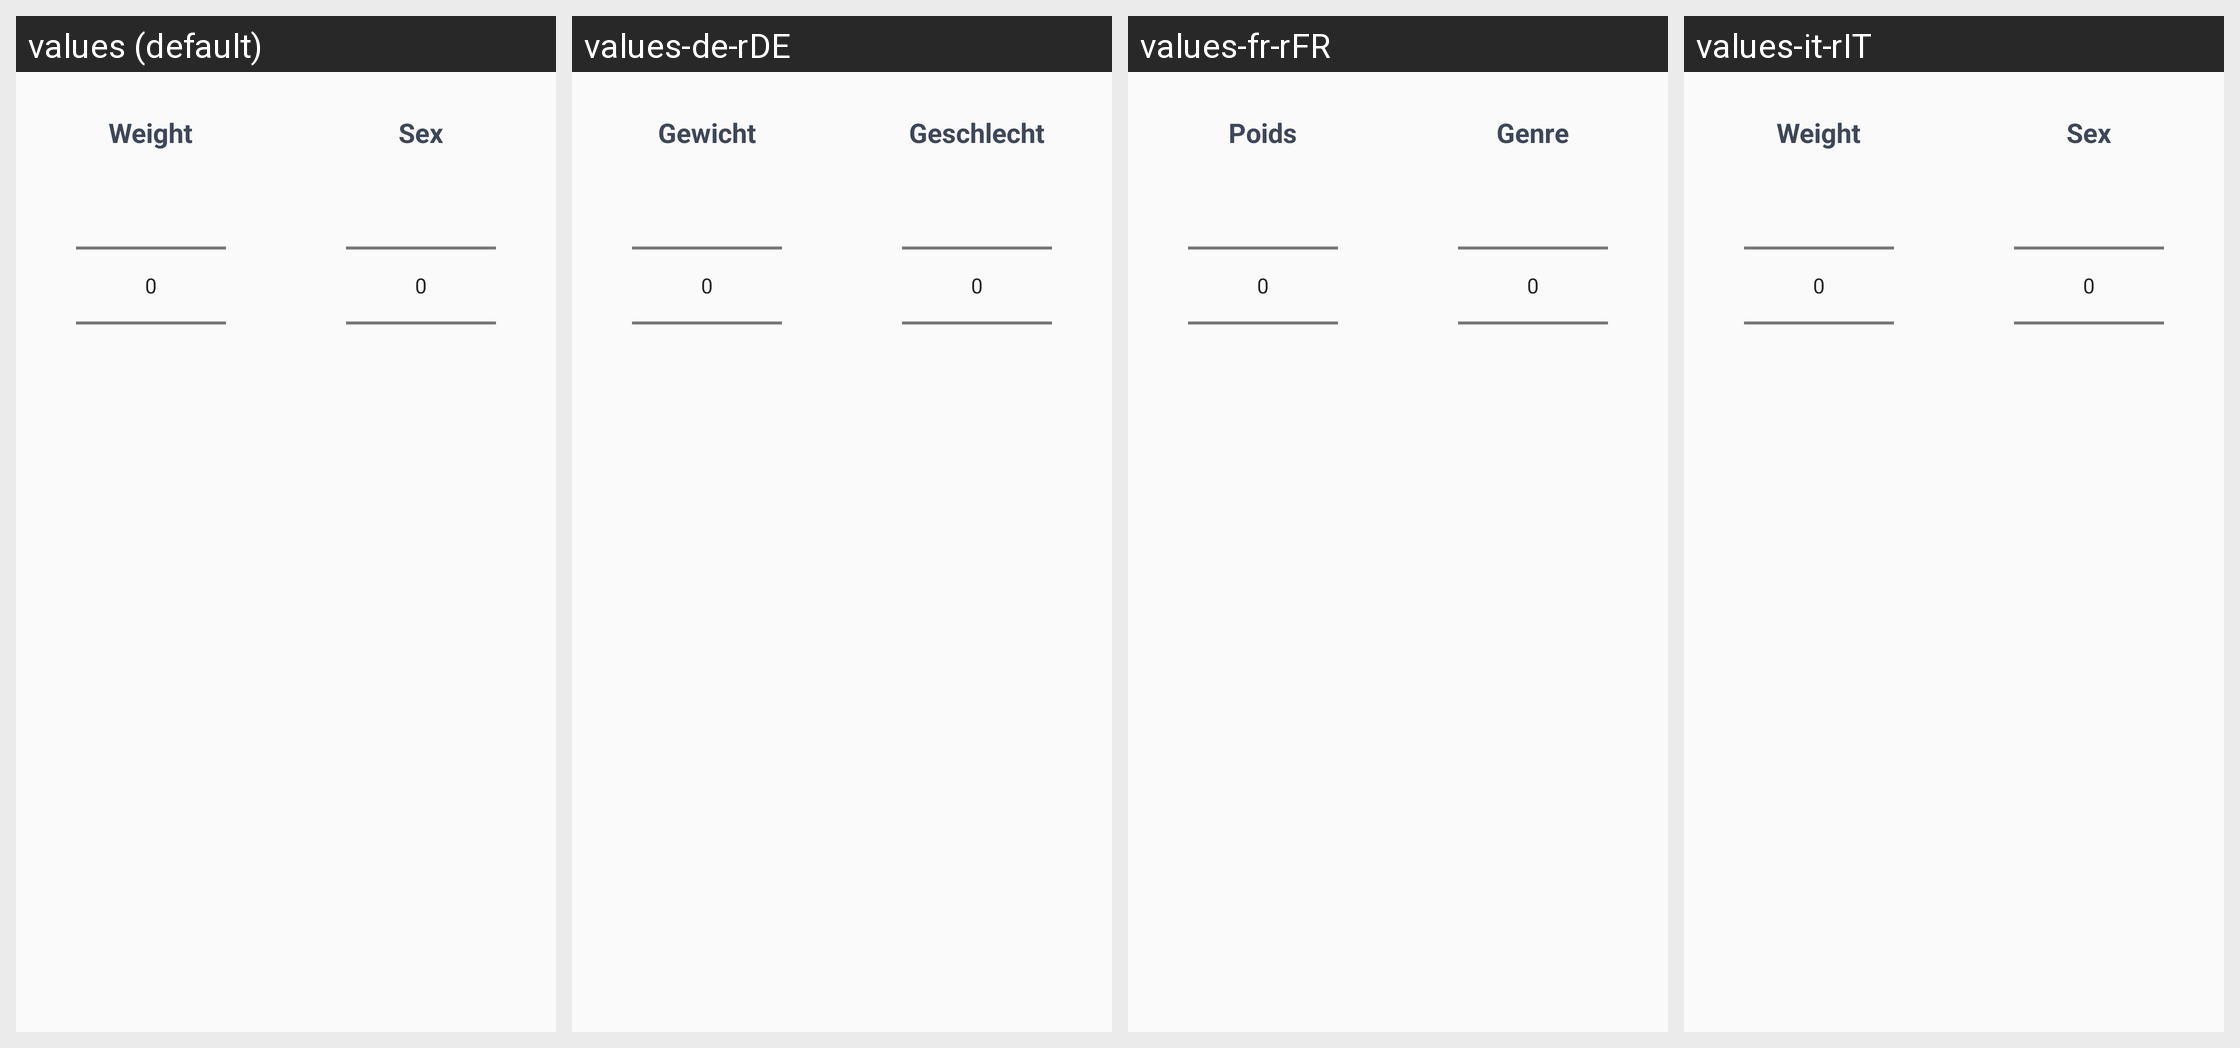

Translations of the strings shown on this Android screen, per locale in the grid:
Android screen res/layout/linear_drinker_weight_sex.xml rendered under 4 locales, left to right: values (default), values-de-rDE, values-fr-rFR, values-it-rIT. Device: Nexus 5 (rendered at 1080×1920; each locale shown at half size, 540×960, under a caption strip naming it); theme AppTheme.
Strings drawn on this screen, with the default value and each locale's value (text and hints the layout hard-codes, and strings that could not be matched under every locale, appear in the picture but are not listed):

weight
  values: Weight
  values-de-rDE: Gewicht
  values-fr-rFR: Poids
  values-it-rIT: Weight  [not translated; the default value is used]

sex
  values: Sex
  values-de-rDE: Geschlecht
  values-fr-rFR: Genre
  values-it-rIT: Sex  [not translated; the default value is used]
